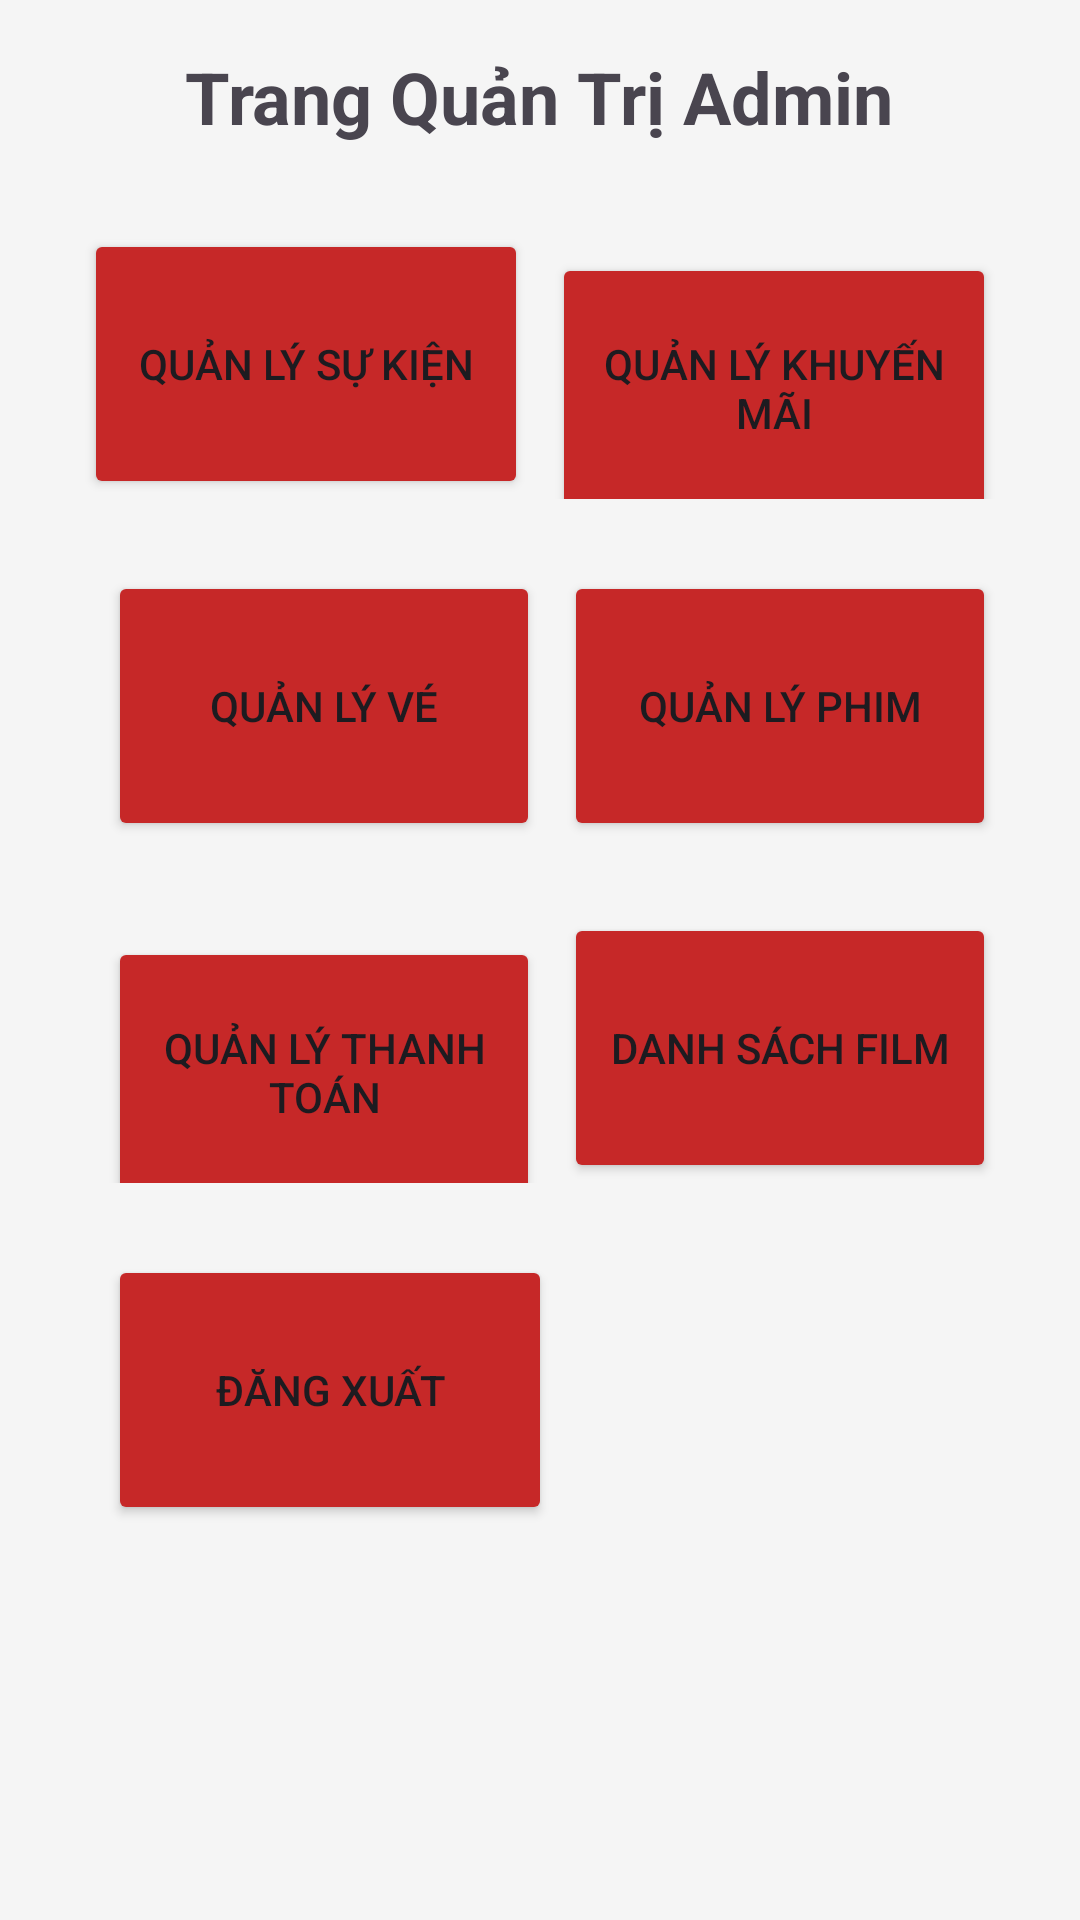

Produce the Android XML layout that renders to this screen, including the resource entries it uses.
<!-- AndroidManifest.xml: application theme Theme.DOAN -->
<!-- res/layout/activity_admin.xml -->
<LinearLayout xmlns:android="http://schemas.android.com/apk/res/android"
    android:layout_width="match_parent"
    android:layout_height="match_parent"
    android:orientation="vertical"
    android:padding="16dp"
    android:background="#F5F5F5">

    
    <TextView
        android:layout_width="wrap_content"
        android:layout_height="wrap_content"
        android:text="Trang Quản Trị Admin"
        android:textSize="24sp"
        android:textStyle="bold"
        android:layout_gravity="center"
        android:paddingBottom="16dp" />

    
    <LinearLayout
        android:layout_width="match_parent"
        android:layout_height="wrap_content"
        android:orientation="horizontal"
        android:weightSum="2"
        android:padding="12dp">

        <Button
            android:id="@+id/btnManageEvents"
            android:layout_width="0dp"
            android:layout_height="90dp"
            android:layout_weight="1"
            android:backgroundTint="@color/red"
            android:padding="12dp"
            android:text="Quản lý Sự Kiện" />

        <Button
            android:id="@+id/btnManagePromotions"
            android:layout_width="0dp"
            android:layout_height="90dp"
            android:layout_marginStart="8dp"
            android:layout_weight="1"
            android:backgroundTint="@color/red"
            android:padding="12dp"
            android:text="Quản lý Khuyến Mãi" />
    </LinearLayout>

    <LinearLayout
        android:layout_width="match_parent"
        android:layout_height="wrap_content"
        android:orientation="horizontal"
        android:weightSum="2"
        android:padding="12dp">

    <Button
        android:id="@+id/btnManageTickets"
        android:layout_width="0dp"
        android:layout_height="90dp"
        android:layout_marginStart="8dp"
        android:layout_weight="1"
        android:backgroundTint="@color/red"
        android:padding="12dp"
        android:text="Quản lý Vé" />

    <Button
        android:id="@+id/btnManageMovies"
        android:layout_width="0dp"
        android:layout_height="90dp"
        android:layout_marginStart="8dp"
        android:layout_weight="1"
        android:backgroundTint="@color/red"
        android:padding="12dp"
        android:text="Quản lý Phim"/>

    </LinearLayout>

    <LinearLayout
        android:layout_width="match_parent"
        android:layout_height="wrap_content"
        android:orientation="horizontal"
        android:weightSum="2"
        android:padding="12dp">
    <Button
        android:id="@+id/btnManagepay"
        android:layout_width="0dp"
        android:layout_height="90dp"
        android:layout_marginStart="8dp"
        android:layout_weight="1"
        android:backgroundTint="@color/red"
        android:padding="12dp"
        android:text="Quản lý thanh toán"/>

        <Button
            android:id="@+id/btnManagelist"
            android:layout_width="0dp"
            android:layout_height="90dp"
            android:layout_marginStart="8dp"
            android:layout_weight="1"
            android:backgroundTint="@color/red"
            android:padding="12dp"
            android:text="Danh sách film"/>
    </LinearLayout>

    <LinearLayout
        android:layout_width="match_parent"
        android:layout_height="wrap_content"
        android:orientation="horizontal"
        android:weightSum="2"
        android:padding="12dp">

        <Button
            android:id="@+id/btnManageout"
            android:layout_width="0dp"
            android:layout_height="90dp"
            android:layout_marginStart="8dp"
            android:layout_weight="1"
            android:backgroundTint="@color/red"
            android:padding="12dp"
            android:text="Đăng xuất"/>
    </LinearLayout>
</LinearLayout>
<!-- resources referenced by this layout -->
<resources>
  <color name="red">#C62828</color>
  <style name="Theme.DOAN" parent="Base.Theme.DOAN" />
  <style name="Base.Theme.DOAN" parent="Theme.Material3.DayNight.NoActionBar">
          
          
      </style>
</resources>
